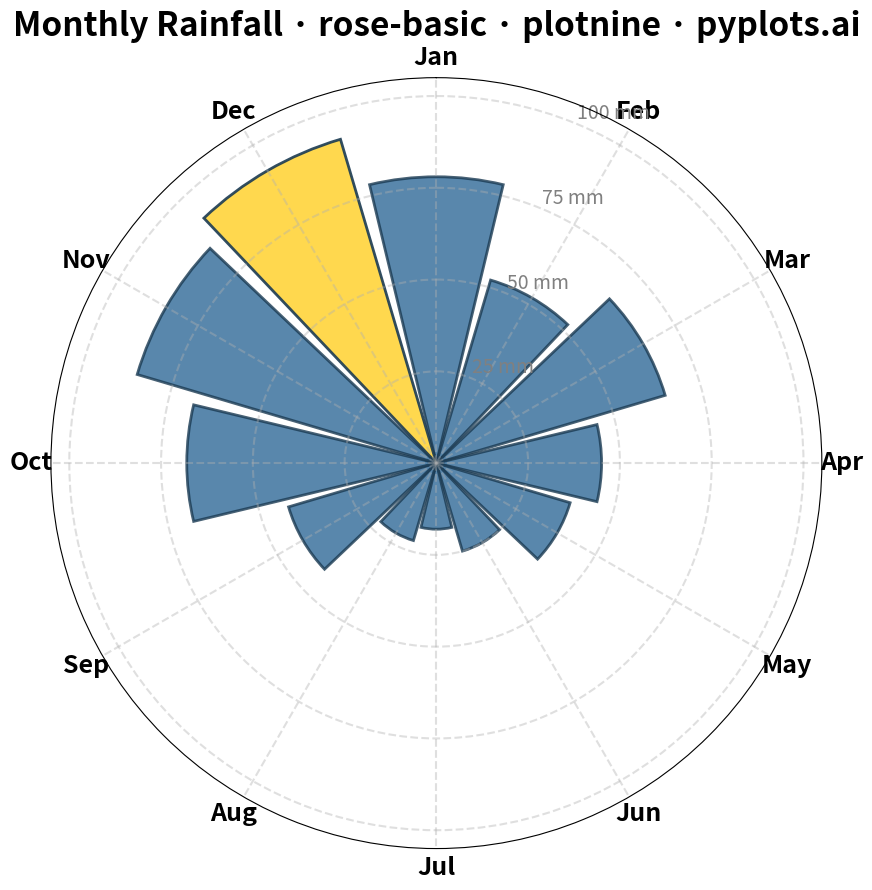

This chart was generated by the following Python code:
"""
rose-basic: Basic Rose Chart
Library: plotnine

Note: plotnine doesn't support coord_polar for rose charts.
Using matplotlib directly with plotnine-style aesthetics.
"""

import matplotlib.pyplot as plt
import numpy as np
import pandas as pd


# Data - Monthly rainfall (mm) showing natural 12-month cycle
data = pd.DataFrame(
    {
        "month": ["Jan", "Feb", "Mar", "Apr", "May", "Jun", "Jul", "Aug", "Sep", "Oct", "Nov", "Dec"],
        "rainfall": [78, 52, 65, 45, 38, 25, 18, 22, 42, 68, 85, 92],
    }
)

n_cats = len(data)

# Compute angles - equal spacing for each month
# Start at top (12 o'clock) which is pi/2, but we need to offset for bar width
angles = np.linspace(0, 2 * np.pi, n_cats, endpoint=False)
width = 2 * np.pi / n_cats  # Width of each wedge

# Values (rainfall) determine radius
values = data["rainfall"].values

# Colors - Python Blue with slight variation for visual interest
colors = ["#306998"] * n_cats

# Create polar plot with plotnine-style sizing
fig, ax = plt.subplots(figsize=(16, 9), subplot_kw={"polar": True})

# Start at top (12 o'clock position) and go clockwise
ax.set_theta_offset(np.pi / 2)
ax.set_theta_direction(-1)

# Draw rose petals (bars in polar coordinates)
bars = ax.bar(
    angles,
    values,
    width=width * 0.9,  # Slight gap between bars
    color=colors,
    alpha=0.8,
    edgecolor="#1a3a52",
    linewidth=2,
)

# Add Python Yellow accent for the highest value
max_idx = np.argmax(values)
bars[max_idx].set_facecolor("#FFD43B")
bars[max_idx].set_alpha(0.9)

# Set category labels (months)
ax.set_xticks(angles)
ax.set_xticklabels(data["month"], fontsize=18, fontweight="bold")

# Set radial gridlines and labels
max_val = max(values)
tick_vals = [25, 50, 75, 100]
ax.set_ylim(0, 105)
ax.set_yticks(tick_vals)
ax.set_yticklabels([f"{v} mm" for v in tick_vals], fontsize=14, color="gray")

# Grid styling - subtle radial gridlines
ax.grid(True, linestyle="--", alpha=0.4, linewidth=1.5)

# Title in pyplots format
ax.set_title("Monthly Rainfall · rose-basic · plotnine · pyplots.ai", fontsize=24, fontweight="bold", pad=30)

plt.tight_layout()
plt.savefig("plot.png", dpi=300, bbox_inches="tight")
